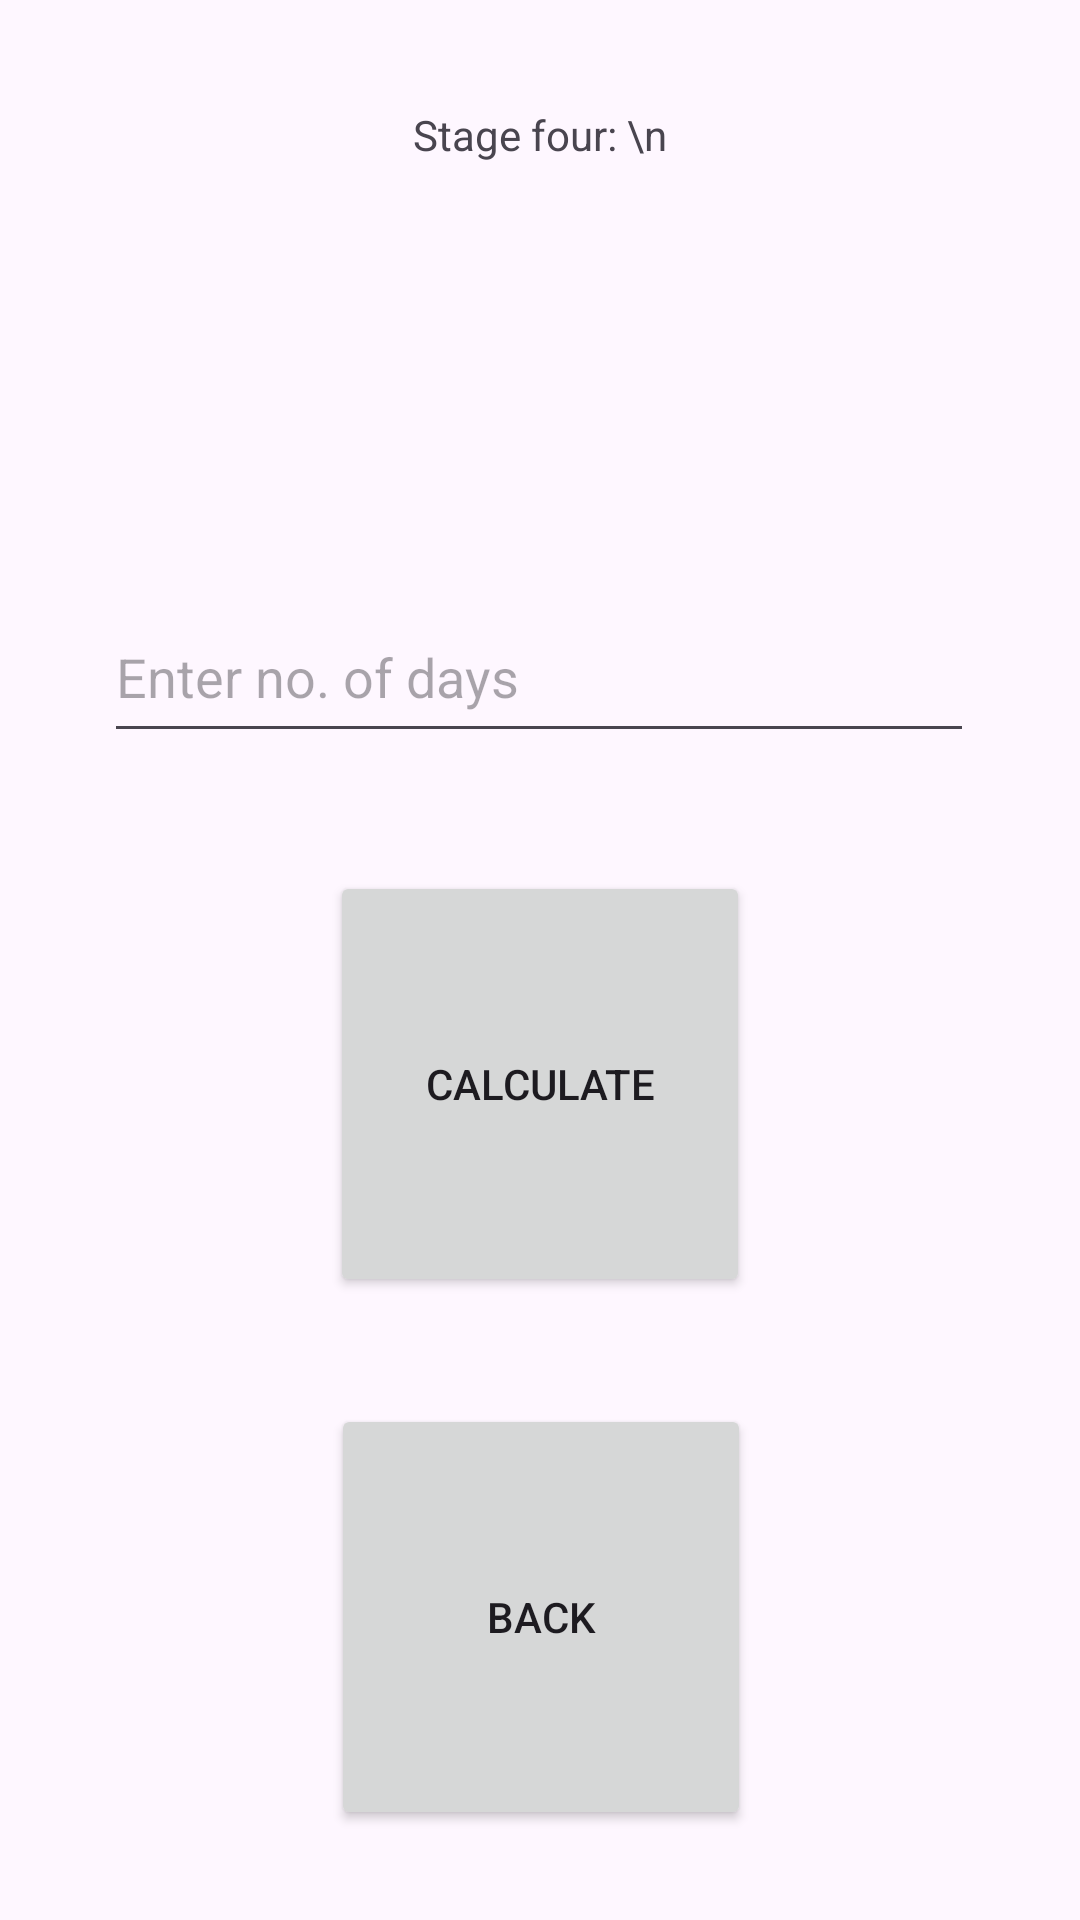

This screen was rendered from an Android layout file. Write that file and the resources it references.
<!-- AndroidManifest.xml: application theme Theme.StratecChallenge -->
<!-- res/layout/activity_stage_four.xml -->
<?xml version="1.0" encoding="utf-8"?>
<androidx.constraintlayout.widget.ConstraintLayout xmlns:android="http://schemas.android.com/apk/res/android"
    xmlns:app="http://schemas.android.com/apk/res-auto"
    xmlns:tools="http://schemas.android.com/tools"
    android:id="@+id/main"
    android:layout_width="match_parent"
    android:layout_height="match_parent"
    tools:context=".activities.StageFourActivity">

    <TextView
        android:id="@+id/output"
        android:layout_width="wrap_content"
        android:layout_height="wrap_content"
        android:text="Stage four: \n"
        app:layout_constraintBottom_toBottomOf="parent"
        app:layout_constraintEnd_toEndOf="parent"
        app:layout_constraintStart_toStartOf="parent"
        app:layout_constraintTop_toTopOf="parent"
        app:layout_constraintVertical_bias="0.057" />

    <Button
        android:id="@+id/calculate"
        android:layout_width="140dp"
        android:layout_height="142dp"
        android:text="Calculate"
        app:layout_constraintBottom_toTopOf="@+id/back"
        app:layout_constraintEnd_toEndOf="parent"
        app:layout_constraintStart_toStartOf="parent"
        app:layout_constraintTop_toTopOf="parent"
        app:layout_constraintVertical_bias="0.891" />

    <Button
        android:id="@+id/back"
        android:layout_width="140dp"
        android:layout_height="142dp"
        android:text="Back"
        app:layout_constraintBottom_toBottomOf="parent"
        app:layout_constraintEnd_toEndOf="parent"
        app:layout_constraintHorizontal_bias="0.501"
        app:layout_constraintStart_toStartOf="parent"
        app:layout_constraintTop_toTopOf="parent"
        app:layout_constraintVertical_bias="0.94" />

    <EditText
        android:id="@+id/input"
        android:layout_width="290dp"
        android:layout_height="54dp"
        android:layout_marginBottom="20dp"
        android:ems="10"
        android:hint="Enter no. of days"
        android:inputType="numberDecimal"
        app:layout_constraintBottom_toTopOf="@+id/calculate"
        app:layout_constraintEnd_toEndOf="parent"
        app:layout_constraintHorizontal_bias="0.495"
        app:layout_constraintStart_toStartOf="parent"
        app:layout_constraintTop_toBottomOf="@+id/output"
        app:layout_constraintVertical_bias="0.88" />

</androidx.constraintlayout.widget.ConstraintLayout>
<!-- resources referenced by this layout -->
<resources>
  <style name="Theme.StratecChallenge" parent="Base.Theme.StratecChallenge" />
  <style name="Base.Theme.StratecChallenge" parent="Theme.Material3.DayNight.NoActionBar">
          
          
      </style>
</resources>
